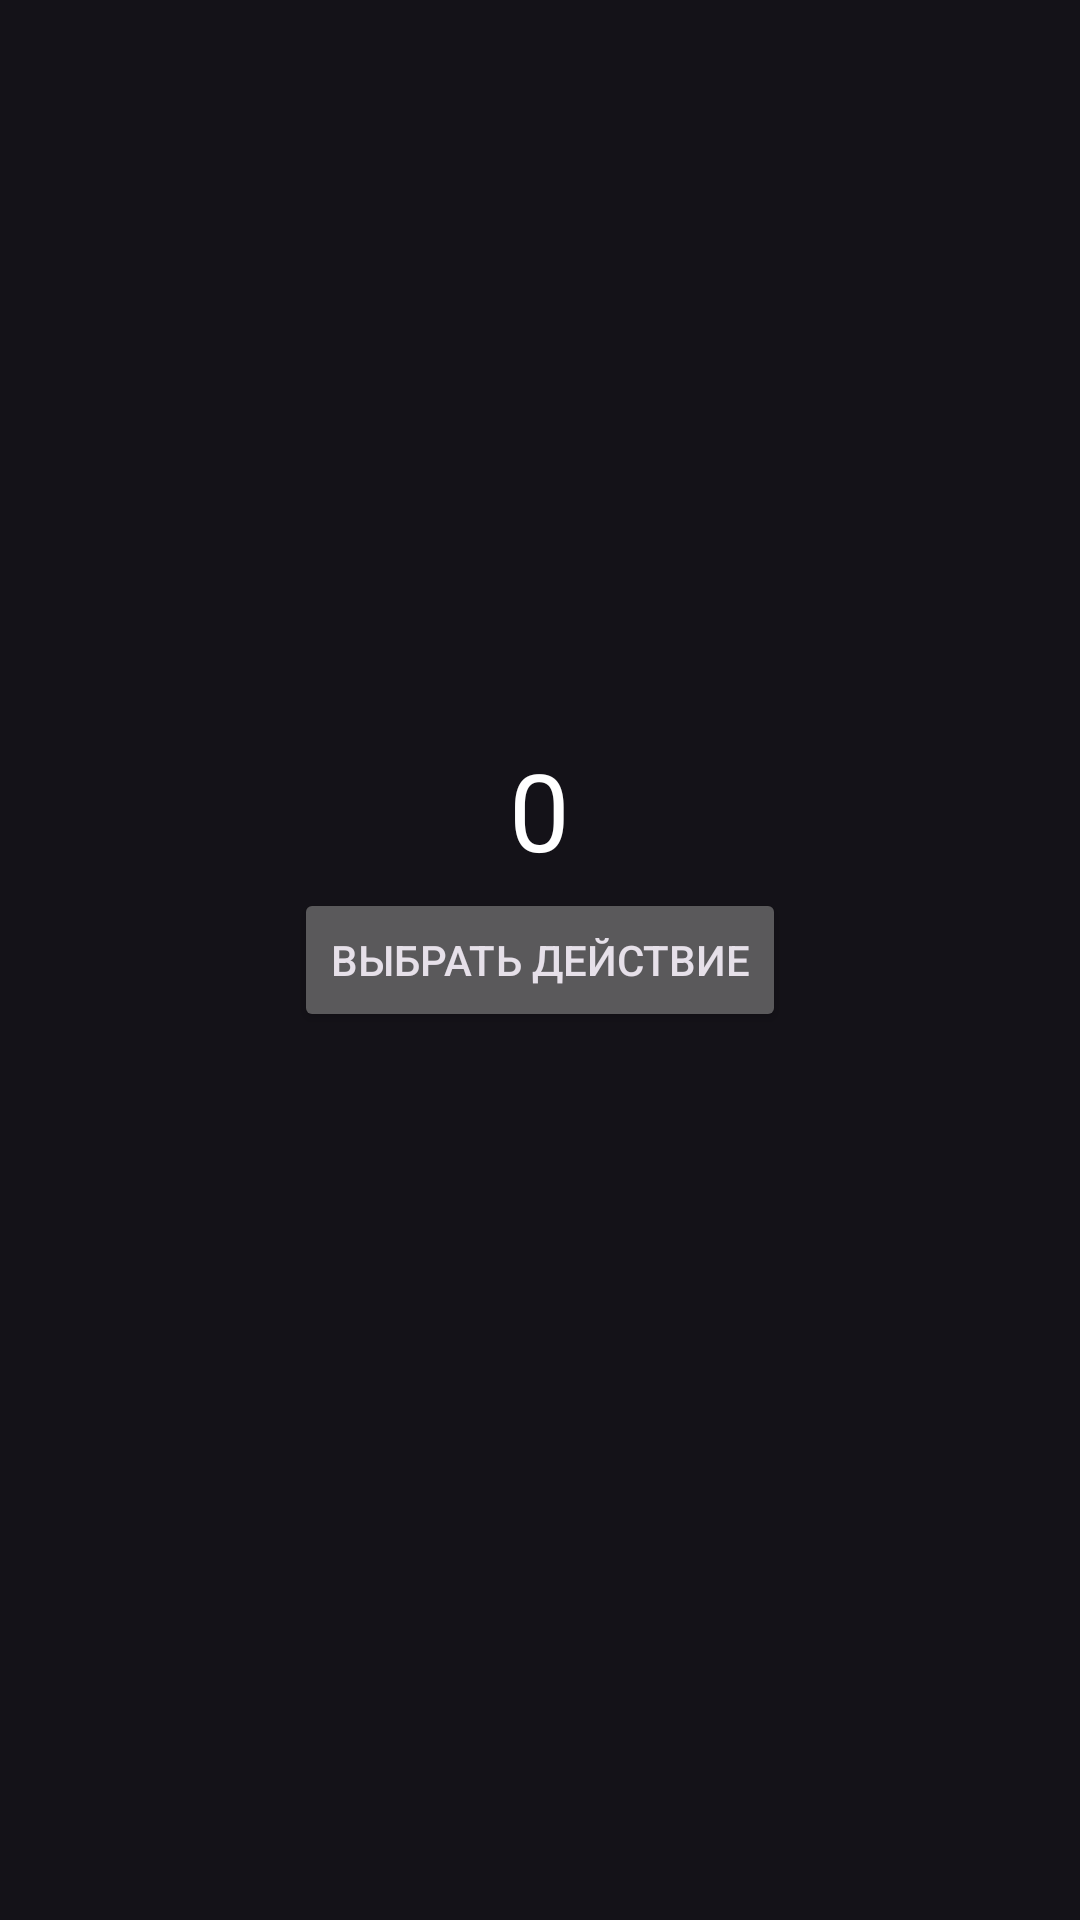

Here is an Android app screen rendered from its layout file. Give the layout XML and the strings, colors and styles it references.
<!-- AndroidManifest.xml: application theme Theme.PracticalWork14 -->
<!-- res/layout/fragment_second.xml -->
<?xml version="1.0" encoding="utf-8"?>
<FrameLayout xmlns:android="http://schemas.android.com/apk/res/android"
    xmlns:tools="http://schemas.android.com/tools"
    android:layout_width="match_parent"
    android:layout_height="match_parent"
    tools:context=".second">

    <TextView
        android:id="@+id/textView"
        android:layout_width="wrap_content"
        android:layout_height="wrap_content"
        android:layout_gravity="center"
        android:layout_marginBottom="50dp"
        android:text="0"
        android:textColor="@color/white"
        android:textSize="36sp" />

    <Button
        android:id="@+id/button"
        android:layout_width="wrap_content"
        android:layout_height="wrap_content"
        android:layout_gravity="center"
        android:text="Выбрать действие" />


</FrameLayout>
<!-- resources referenced by this layout -->
<resources>
  <style name="Theme.PracticalWork14" parent="Base.Theme.PracticalWork14" />
  <style name="Base.Theme.PracticalWork14" parent="Theme.Material3.Dark">
          
          
          <item name="colorPrimary">@color/red</item>
      </style>
  <!-- not gathered from this repository: default colours our renderer supplied (Android Studio template values) -->
  <color name="white">#FFFFFFFF</color>
</resources>
